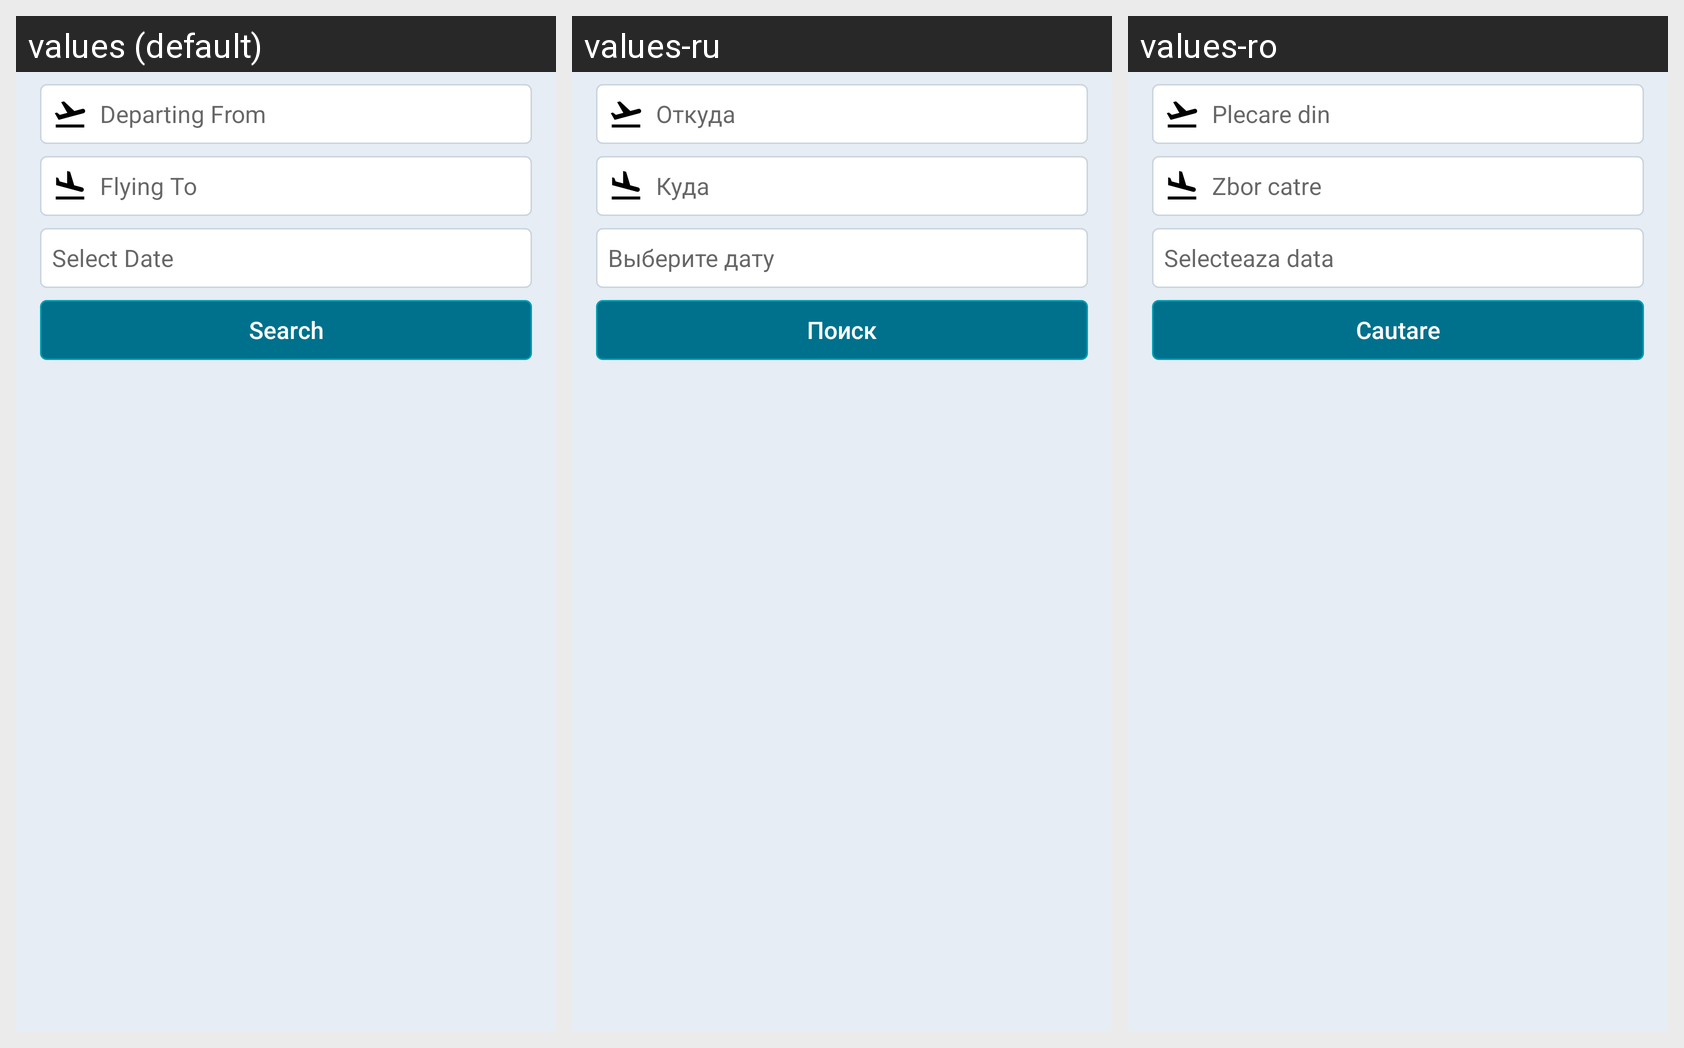

Strings drawn on this Android screen and how each of the app's shown locales translates them:
Android screen res/layout/fragment_search.xml rendered under 3 locales, left to right: values (default), values-ru, values-ro. Device: Nexus 5 (rendered at 1080×1920; each locale shown at half size, 540×960, under a caption strip naming it); theme AppTheme.
Strings drawn on this screen, with the default value and each locale's value (text and hints the layout hard-codes appear in the picture but are not listed):

place_from
  values: Departing From
  values-ru: Откуда
  values-ro: Plecare din

place_to
  values: Flying To
  values-ru: Куда
  values-ro: Zbor catre

select_date
  values: Select Date
  values-ru: Выберите дату
  values-ro: Selecteaza data

title_search
  values: Search
  values-ru: Поиск
  values-ro: Cautare
